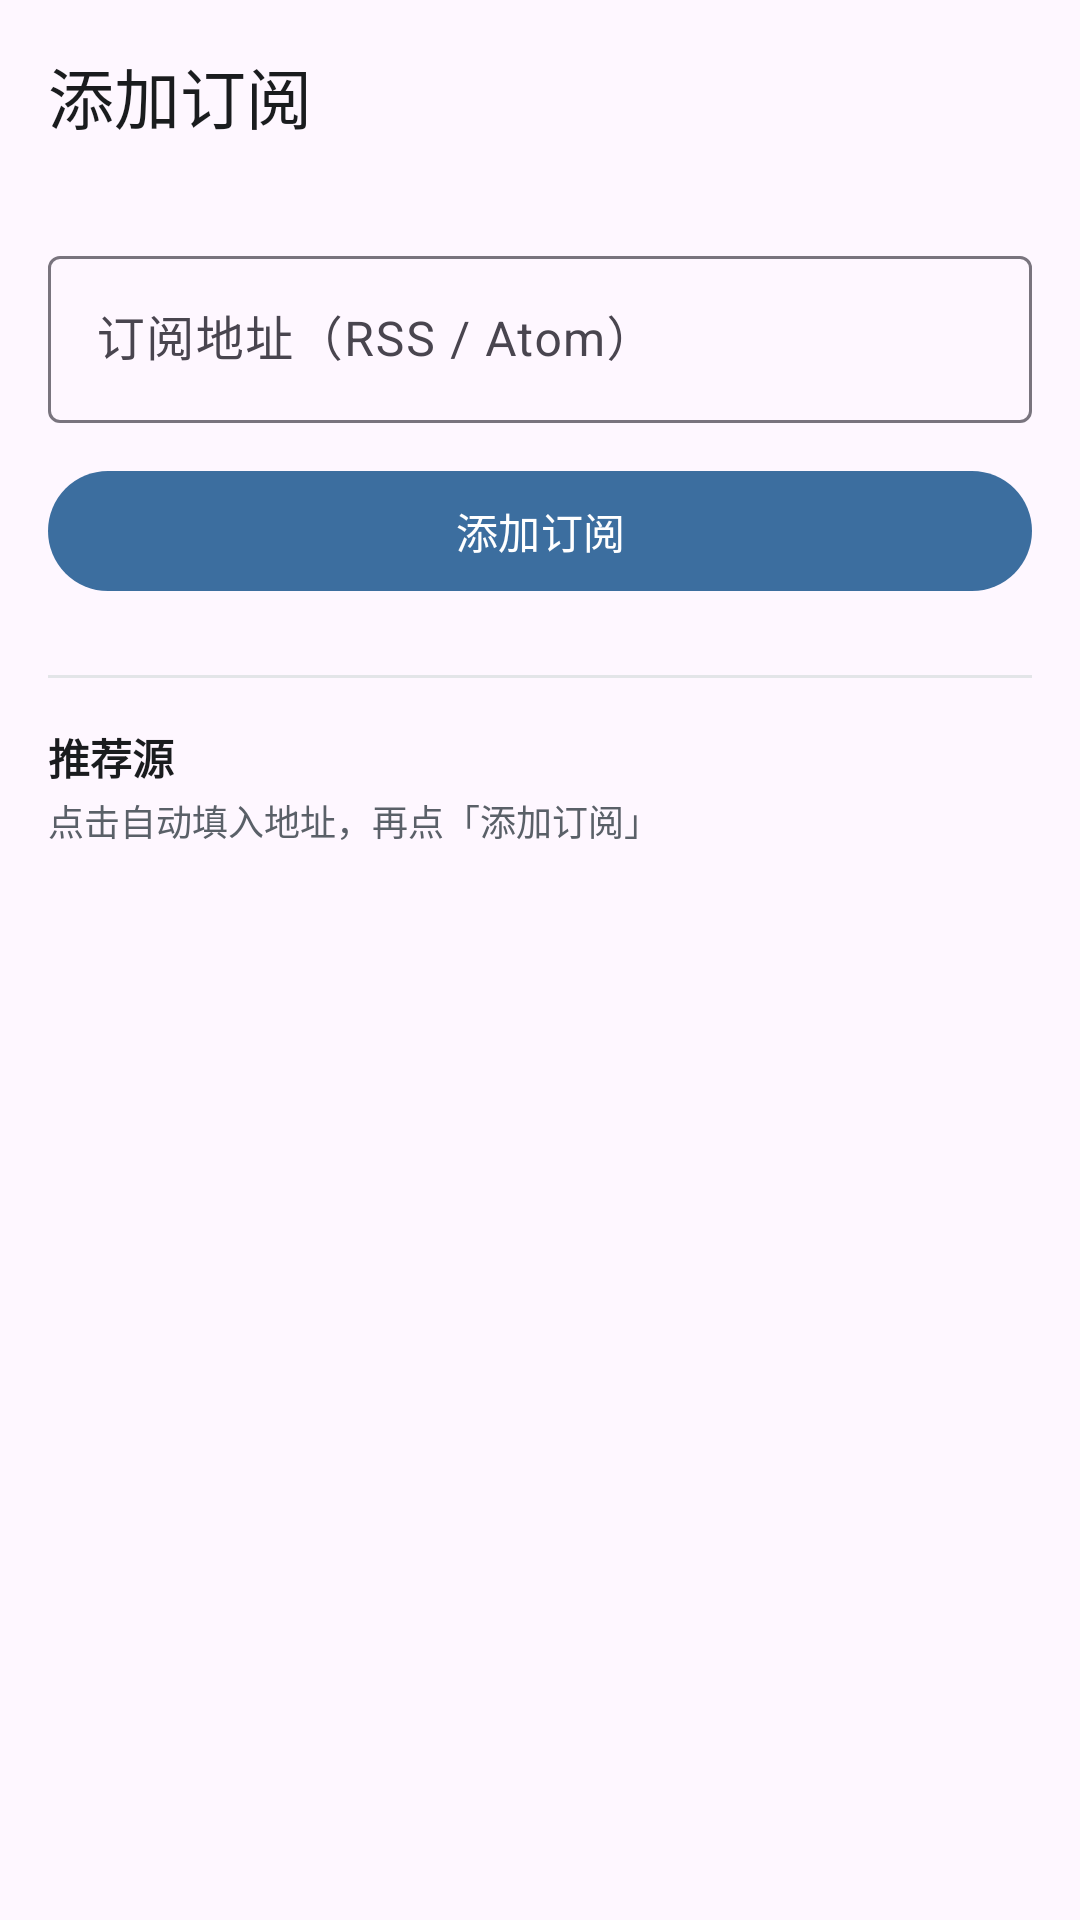

Android layout source for this screen:
<!-- AndroidManifest.xml: application theme Theme.YueLiu -->
<!-- res/layout/activity_add_feed.xml -->
<?xml version="1.0" encoding="utf-8"?>
<LinearLayout xmlns:android="http://schemas.android.com/apk/res/android"
    xmlns:app="http://schemas.android.com/apk/res-auto"
    android:layout_width="match_parent"
    android:layout_height="match_parent"
    android:background="?attr/colorSurface"
    android:orientation="vertical">

    <com.google.android.material.appbar.MaterialToolbar
        android:id="@+id/toolbar"
        android:layout_width="match_parent"
        android:layout_height="?attr/actionBarSize"
        app:navigationIcon="@drawable/ic_back"
        app:title="@string/add_feed_title"
        app:titleTextColor="@color/text_primary" />

    <ScrollView
        android:layout_width="match_parent"
        android:layout_height="match_parent"
        android:fillViewport="true">

        <LinearLayout
            android:layout_width="match_parent"
            android:layout_height="wrap_content"
            android:orientation="vertical"
            android:padding="16dp">

            <com.google.android.material.textfield.TextInputLayout
                android:id="@+id/input_layout"
                style="@style/Widget.Material3.TextInputLayout.OutlinedBox"
                android:layout_width="match_parent"
                android:layout_height="wrap_content"
                android:hint="@string/add_feed_hint">

                <com.google.android.material.textfield.TextInputEditText
                    android:id="@+id/et_url"
                    android:layout_width="match_parent"
                    android:layout_height="wrap_content"
                    android:inputType="textUri"
                    android:maxLines="1" />
            </com.google.android.material.textfield.TextInputLayout>

            <TextView
                android:id="@+id/tv_error"
                android:layout_width="match_parent"
                android:layout_height="wrap_content"
                android:layout_marginTop="6dp"
                android:textColor="@color/unread_badge"
                android:textSize="12sp"
                android:visibility="gone" />

            <com.google.android.material.button.MaterialButton
                android:id="@+id/btn_add"
                android:layout_width="match_parent"
                android:layout_height="wrap_content"
                android:layout_marginTop="12dp"
                android:text="@string/add_feed_action" />

            <LinearLayout
                android:id="@+id/row_loading"
                android:layout_width="match_parent"
                android:layout_height="wrap_content"
                android:layout_marginTop="12dp"
                android:gravity="center_vertical"
                android:orientation="horizontal"
                android:visibility="gone">

                <ProgressBar
                    android:layout_width="18dp"
                    android:layout_height="18dp" />

                <TextView
                    android:id="@+id/tv_loading"
                    android:layout_width="wrap_content"
                    android:layout_height="wrap_content"
                    android:layout_marginStart="8dp"
                    android:text="@string/add_feed_loading"
                    android:textColor="@color/text_secondary"
                    android:textSize="13sp" />
            </LinearLayout>

            <View
                android:layout_width="match_parent"
                android:layout_height="1dp"
                android:layout_marginTop="24dp"
                android:background="@color/divider" />

            <TextView
                android:layout_width="match_parent"
                android:layout_height="wrap_content"
                android:layout_marginTop="16dp"
                android:text="@string/add_feed_suggestions"
                android:textColor="@color/text_primary"
                android:textSize="14sp"
                android:textStyle="bold" />

            <TextView
                android:layout_width="match_parent"
                android:layout_height="wrap_content"
                android:layout_marginTop="2dp"
                android:text="@string/add_feed_suggestions_hint"
                android:textColor="@color/text_secondary"
                android:textSize="12sp" />

            <LinearLayout
                android:id="@+id/container_suggestions"
                android:layout_width="match_parent"
                android:layout_height="wrap_content"
                android:layout_marginTop="8dp"
                android:orientation="vertical" />

        </LinearLayout>
    </ScrollView>

</LinearLayout>
<!-- resources referenced by this layout -->
<resources>
  <color name="divider">#E3E5E8</color>
  <color name="text_primary">#1A1C1E</color>
  <color name="text_secondary">#5A6068</color>
  <color name="unread_badge">#C8553D</color>
  <string name="add_feed_action">添加订阅</string>
  <string name="add_feed_hint">订阅地址（RSS / Atom）</string>
  <string name="add_feed_loading">正在抓取并解析…</string>
  <string name="add_feed_suggestions">推荐源</string>
  <string name="add_feed_suggestions_hint">点击自动填入地址，再点「添加订阅」</string>
  <string name="add_feed_title">添加订阅</string>
  <style name="Theme.YueLiu" parent="Theme.Material3.DayNight.NoActionBar">
          <item name="colorPrimary">@color/brand_primary</item>
          <item name="colorOnPrimary">@color/brand_on_primary</item>
          <item name="colorPrimaryDark">@color/brand_primary_dark</item>
          <item name="android:statusBarColor" tools:targetApi="21">?attr/colorPrimary</item>
      </style>
  <color name="brand_primary">#3C6E9F</color>
  <color name="brand_on_primary">#FFFFFF</color>
  <color name="brand_primary_dark">#2C5578</color>
</resources>
